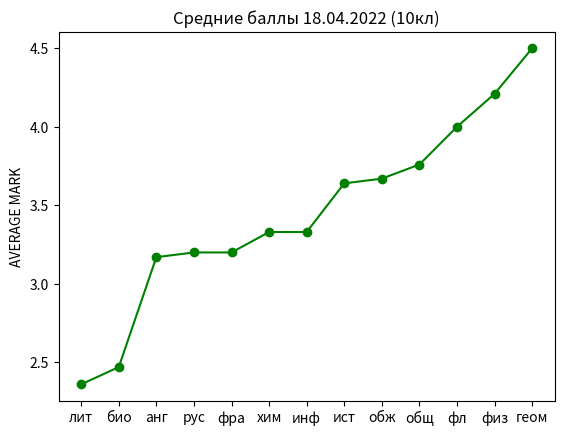

Reproduce this figure in Python.
from matplotlib import pyplot as plt

subjects = ['лит','био', 'анг', 'рус','фра','хим','инф','ист', 'обж', 'общ', 'фл','физ','геом']
marks = [2.36, 2.47, 3.17, 3.20, 3.20,3.33, 3.33, 3.64, 3.67, 3.76, 4.0, 4.21, 4.50]
plt.plot(subjects, marks, color = 'green', marker = 'o',linestyle = 'solid')
plt.title('Средние баллы 18.04.2022 (10кл)')
plt.ylabel("AVERAGE MARK")
plt.show()
